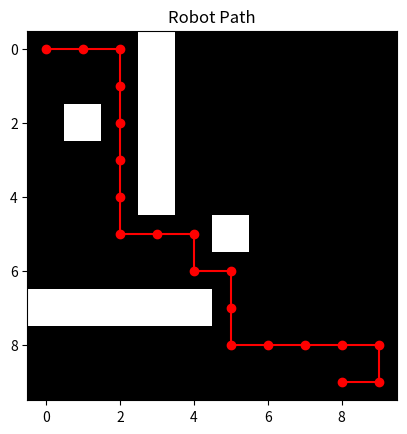

Source code (Python):
# -*- coding: utf-8 -*-
"""Autonomous Exploration.ipynb

Automatically generated by Colab.

Original file is located at
    https://colab.research.google.com/<link-removed>

1) Create Map
"""

import numpy as np
import matplotlib.pyplot as plt

# create a map with 0s representing free space
mapSize = (10, 10)
map = np.zeros(mapSize)

# add in obstacles where 1s represent obstacle
map[0:5, 3] = 1
map[7, 0:5] = 1
map [2, 1] = 1
map [5, 5] = 1

print(map)

"""2) Create Robot Class"""

class Robot:
    def __init__(self, startPosition):
        self.position = np.array(startPosition)
        self.path = [startPosition]
        self.sensorRange = 1  # change to determine how big the sensor radius is

    def move(self, direction):
        """Move in the four cardinal directions"""
        #senses = self.sense()

        if direction == 0:  # Up
            newPosition = self.position + [-1, 0]
        elif direction == 1:  # Down
            newPosition = self.position + [1, 0]
        elif direction == 2:  # Left
            newPosition = self.position + [0, -1]
        elif direction == 3:  # Right
            newPosition = self.position + [0, 1]

        newPosition = tuple(newPosition)

        # If move is valid, update position and path list
        if self.isValidPosition(newPosition):
            self.position = np.array(newPosition)
            self.path.append(newPosition)
            return True
        else:
            # Check why the move is invalid
            if not (0 <= newPosition[0] < mapSize[0] and 0 <= newPosition[1] < mapSize[1]):
                print("Out of bounds")
            elif map[newPosition] == 1:
                print("Run into obstacle")
            return False

    def isValidPosition(self, position):
        """Checks if position is valid"""
        # If position is within bounds
        if (position[0] >= 0 and position[0] < mapSize[0]) and (position[1] >= 0 and position[1] < mapSize[1]):
            # If position is not an obstacle
            return map[position] == 0
        return False

    def sense(self):
        """Senses the environment around the robot"""
        obstacles = []
        # Loop through each direction
        for dx in range(-self.sensorRange, self.sensorRange + 1):
            for dy in range(-self.sensorRange, self.sensorRange + 1):
              # Check if the position is within the map bounds
              PosToCheck = (self.position[0] + dx, self.position[1] + dy)
              # check if in-bounds
              if PosToCheck[0] >= 0 and PosToCheck[0] < mapSize[0] and PosToCheck[1] >= 0 and PosToCheck[1] < mapSize[1]:
                # check if obstacle
                if map[PosToCheck] == 1:
                  obstacles.append(PosToCheck)
        return obstacles

# Initialize the robot at the starting position (0, 0)
robot = Robot(startPosition=(0, 0))

"""3) Simulate Movement on Map"""

# Valid path
valid_movements = [3, 3, 1, 1, 1, 1, 1, 3, 3, 1, 3, 1, 1, 3, 3, 3, 3, 1, 2]

# Out of bound path stops at 1st index
out_of_bound_movements = [0, 3, 1, 1, 1, 1, 1, 3, 3, 1]

# Run into obstacle path, stops at 2nd index
invalid_movements = [3, 1, 1, 1, 2, 3]

obstacles = []
i = 0
for move in valid_movements:
    senses = robot.sense()
    print(f"Obstacles at {i}th iteration: ", senses)
    # for sense in senses: #need when building entire map
    #   obstacles.append(sense)
    if not robot.move(move):
        break
    i += 1
# print(obstacles)

# Doing multiple movements is wonky because it all gets added onto the robot's path list. Need to find a way to isolate each of these movement lists
# for move in out_of_bound_movements:
#     if not robot.move(move):
#         break

# for move in invalid_movements:
#     if not robot.move(move):
#         break

path = np.array(robot.path)
print(path)

plt.imshow(map, cmap='gray')
plt.plot(path[:, 1], path[:, 0], marker='o', color='r')
plt.title('Robot Path')
plt.show()

# right now just getting robot to move. eventually want to allow it to store data about free and obstacle space to build up a map

""" NEXT TIME: add more features to the robot: radius sensor, obstacle avoidance, self movement"""